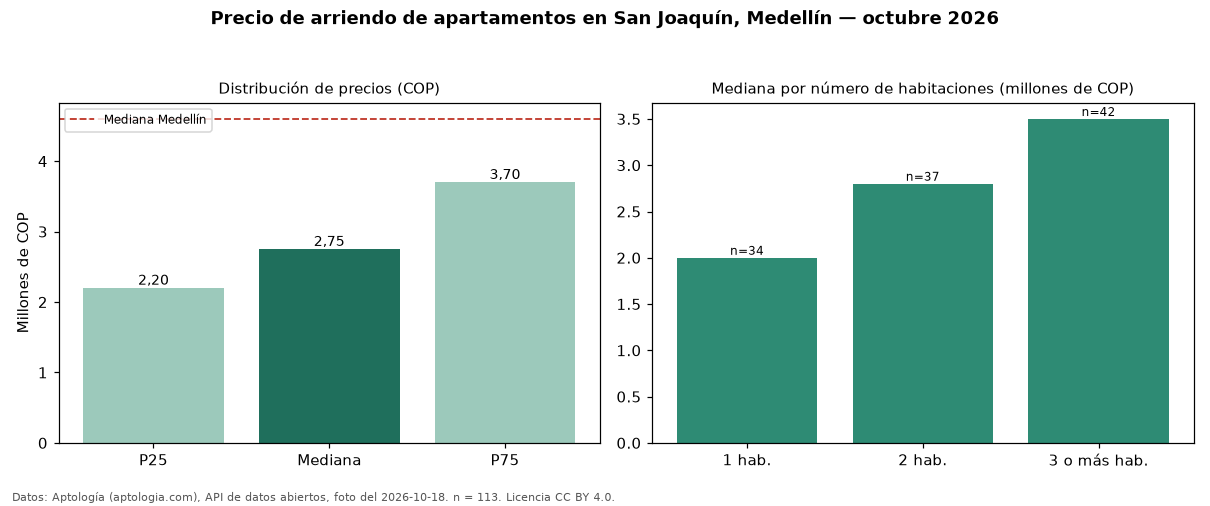

Source data for this figure (header and first rows):
seccion, metrica, valor_cop, n
precio, p25, 2200000, 113
precio, mediana, 2750000, 113
precio, p75, 3700000, 113
precio, minimo, 1250000, 113
precio, maximo, 11111111, 113
parqueadero, avisos_con_parqueadero, 45, 113
parqueadero, mediana_con_parqueadero, 3400000, 45
habitaciones, 1, 2000000, 34
habitaciones, 2, 2800000, 37
habitaciones, 3+, 3500000, 42
ciudad, mediana_ciudad, 4600000, 
fuente, fecha_foto, 2026-10-18, 
fuente, atribucion, https://www.aptologia.com/arriendo/medel…, 
